The GitHub repository Vishalini-27/parallelANN contains a labelled image folder "DATA SET" with 6 categories: healthy, anthracnose, phytophthora blight, brown spot, black spot, others. Examples follow, each with its label.

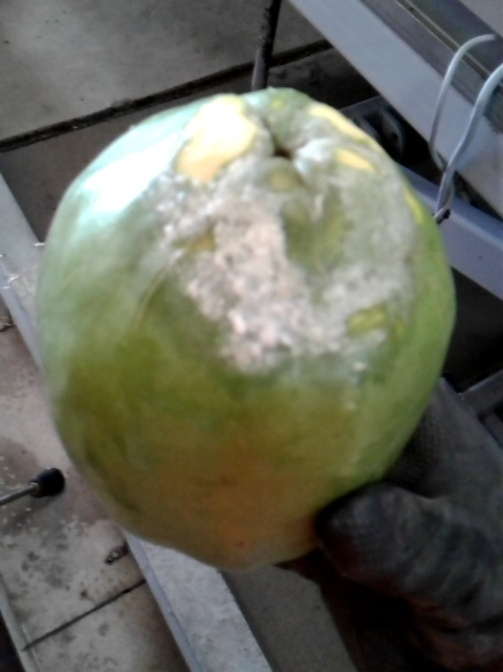
Label: phytophthora blight

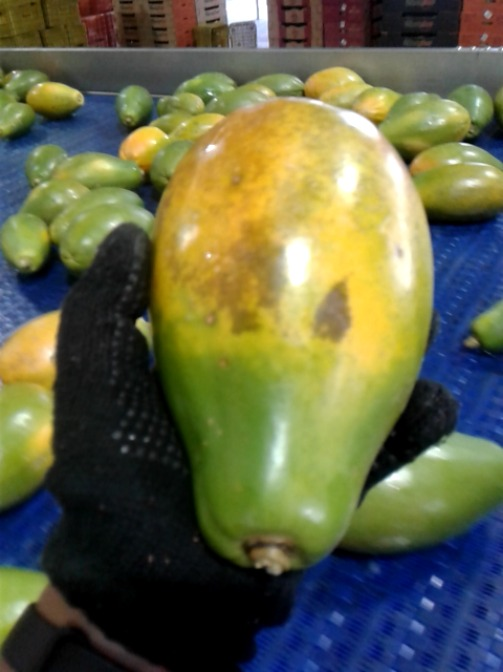
Label: brown spot

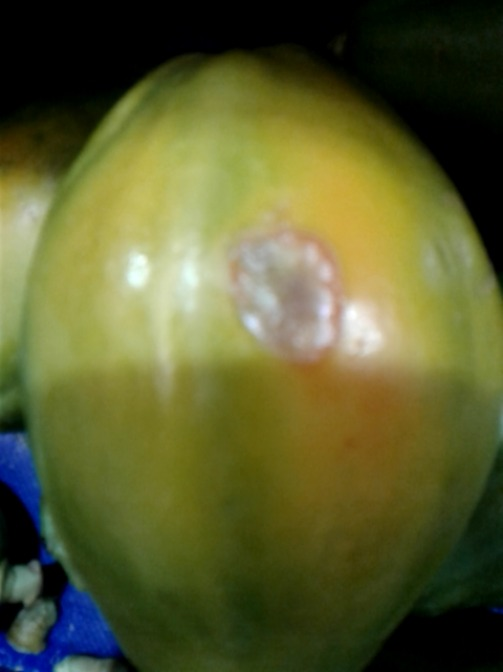
Label: anthracnose

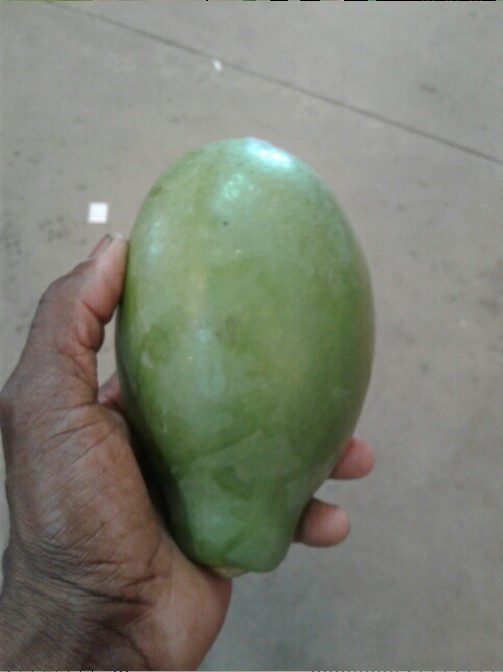
Label: healthy

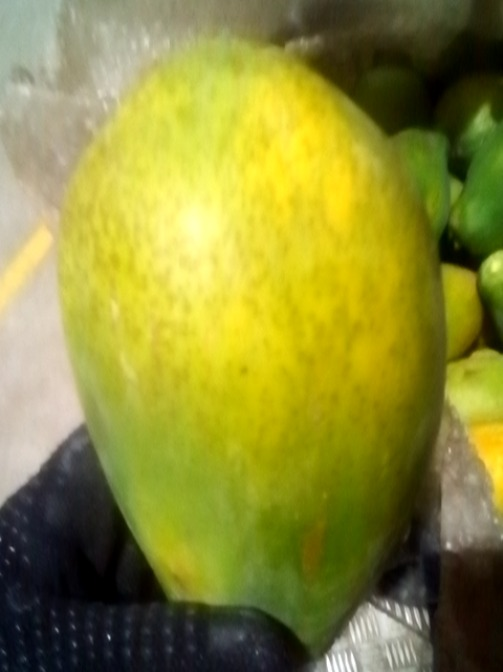
Label: others

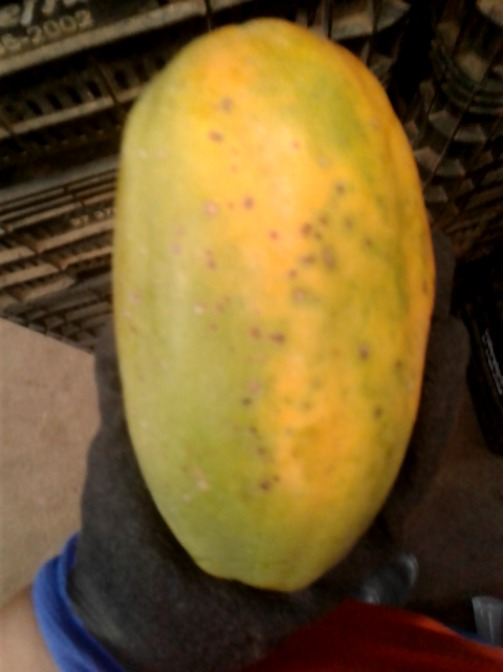
Label: black spot
